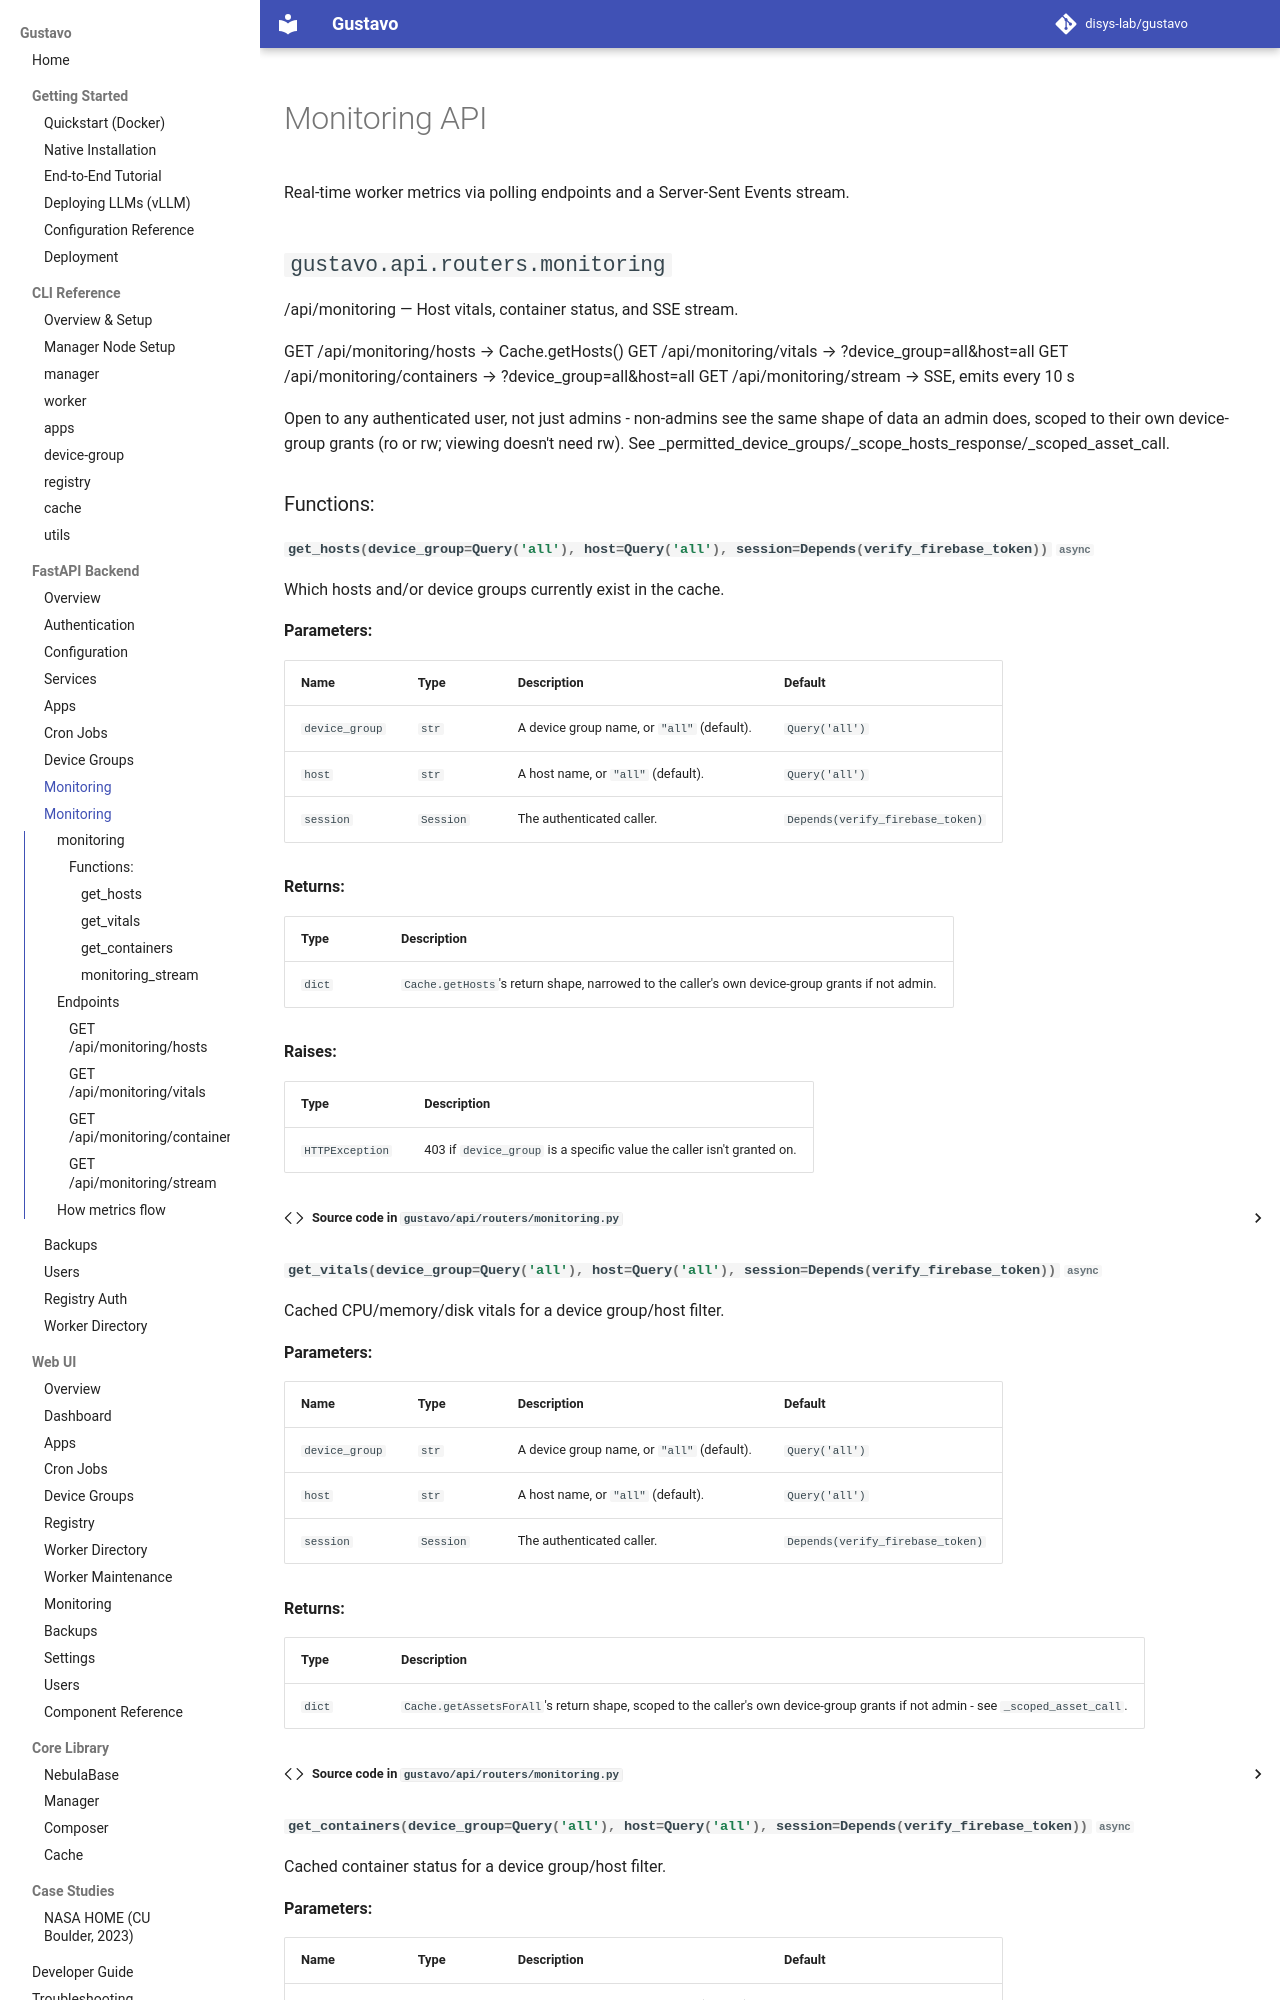

repository: disys-lab/gustavo · page: api/monitoring/index.html · generator: mkdocs

# Monitoring API

Real-time worker metrics via polling endpoints and a Server-Sent Events stream.

::: gustavo.api.routers.monitoring

---

## Endpoints

### `GET /api/monitoring/hosts`

Return the map of hosts and their device group memberships.

**Query params:** `device_group` (default: `all`), `host` (default: `all`)

**Response:**

```json
{
  "error": false,
  "response": {
    "192.168.1.50": ["production"],
    "192.168.1.51": ["production", "staging"]
  }
}
```

---
